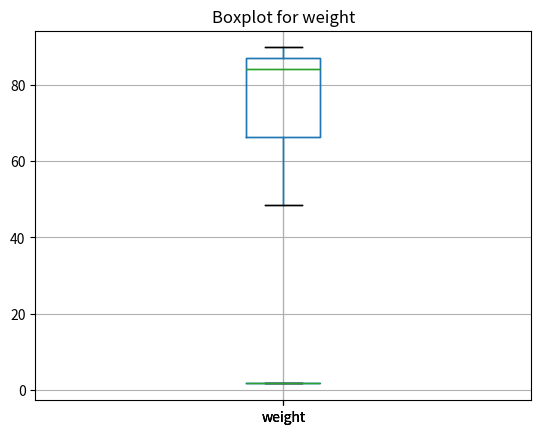

Python code for this plot:
import pandas as pd

df = pd.DataFrame({
    'name': ["Tom", "Lisa", "Peter"],
    'height': [1.68, 1.93, 1.72],
    'weight': [48.4, 89.8, 84.2],
    'id': [1, 2, 3],
    'city': ['Stuttgart', 'Stuttgart', 'Berlin']
})

df['bmi'] = round(df['weight'] / (df['height'] * df['height']), 2)
df["name"] = df["name"].astype("category")
df['id'] = df['id'].astype(str)

df['height'].mean()

df['height'].mean().round(2)

print(f"The mean of height is {df['height'].mean():.2f}")

df['height'].median()

df['height'].std()

df.describe()

df.describe().T.round(2)

df[['height', 'city']].groupby(['city']).describe().round(2).T

df.describe(include="category").T

df['city'].value_counts()

df['city'].value_counts().Stuttgart

count_stuttgart = df['city'].value_counts().Stuttgart

print(f"There are {count_stuttgart} people from Stuttgart in the data")

# make a list of numerical columns
list_num = ['height', 'weight']

# calculate median for our list and only show 4 digits, then make a new line (\n)
for i in list_num:
    print(f'Median of {i} equals {df[i].median():.4} \n')

for i in list_num:
    print(f'Column: {i}  \n  {df[i].describe().round(2)}   \n')

# Pandas needs the module matplotlib to create plots
import matplotlib.pyplot as plt

# show plot output in Jupyter Notebook
%matplotlib inline

df.boxplot(column=['weight']);

# obtain plots for our list
for i in list_num:
    df.boxplot(column=[i])
    plt.title("Boxplot for " + i)
    plt.show()